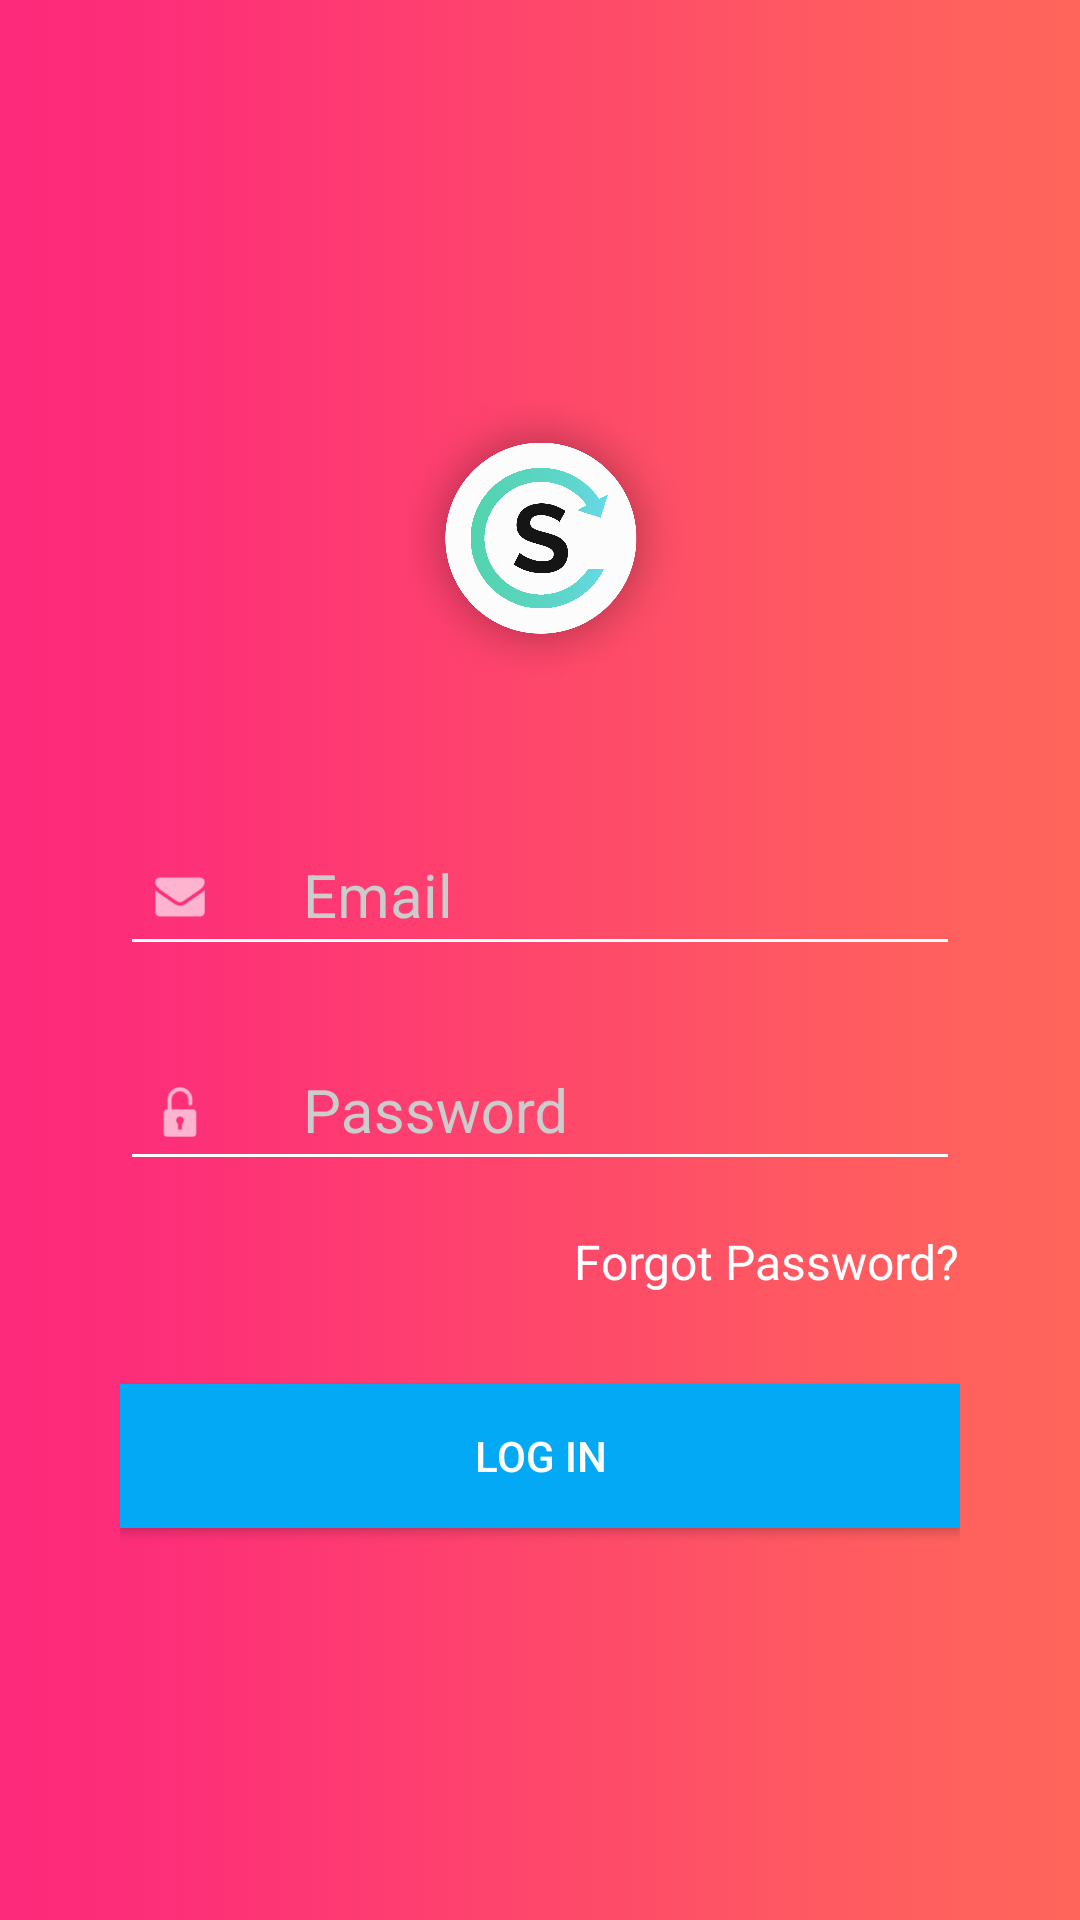

Android layout source for this screen:
<!-- AndroidManifest.xml: application theme AppTheme -->
<!-- res/layout/activity_login.xml -->
<?xml version="1.0" encoding="utf-8"?>
<LinearLayout xmlns:android="http://schemas.android.com/apk/res/android"
    android:layout_width="match_parent"
    android:layout_height="match_parent"
    xmlns:app="http://schemas.android.com/apk/res-auto"
    android:background="@drawable/background_tinder"
    android:gravity="center"
    android:orientation="vertical"
    android:padding="40dp"
    android:id="@+id/layout">

    <ImageView
        android:layout_width="wrap_content"
        android:layout_height="100dp"
        android:src="@drawable/logo" />

    <android.support.design.widget.TextInputLayout
        android:layout_width="match_parent"
        android:layout_height="wrap_content"
        android:layout_marginTop="30dp"
        android:textColorHint="#cccccc"
        app:hintTextAppearance="@style/TextAppearance.App.TextInputLayout">

        <EditText
            android:layout_width="match_parent"
            android:layout_height="wrap_content"
            android:backgroundTint="#ffff"
            android:drawableLeft="@drawable/ic_email"
            android:hint="     Email"
            android:id="@+id/email"
            android:inputType="textEmailAddress"
            android:textColor="@android:color/white"
            android:textSize="20sp" />

    </android.support.design.widget.TextInputLayout>

    <android.support.design.widget.TextInputLayout
        android:layout_width="match_parent"
        android:layout_height="wrap_content"
        android:layout_marginTop="10dp"
        android:textColorHint="#cccccc"
        app:hintTextAppearance="@style/TextAppearance.App.TextInputLayout">

        <EditText
            android:layout_width="match_parent"
            android:layout_height="wrap_content"
            android:backgroundTint="#ffff"
            android:drawableLeft="@drawable/ic_password"
            android:hint="     Password"
            android:id="@+id/password"
            android:inputType="textPassword"
            android:textColor="@android:color/white"
            android:textSize="20sp" />
    </android.support.design.widget.TextInputLayout>

    <TextView
        android:layout_width="wrap_content"
        android:layout_height="wrap_content"
        android:layout_gravity="right"
        android:layout_marginTop="16dp"
        android:text="Forgot Password?"
        android:textColor="#ffffff"
        android:textSize="16sp"
        android:id="@+id/forgotButton"/>

    <Button
        android:layout_width="match_parent"
        android:layout_height="wrap_content"
        android:layout_marginTop="30dp"
        android:background="@color/colorAccent"
        android:text="Log In"
        android:id="@+id/login"
        android:textColor="@android:color/white" />

</LinearLayout>
<!-- resources referenced by this layout -->
<resources>
  <color name="colorAccent">#03A9F4</color>
  <!-- drawable background_tinder: png bitmap (drawable, 19341 bytes) -->
  <!-- drawable ic_email: png bitmap (drawable-hdpi, 438 bytes) -->
  <!-- drawable ic_password: png bitmap (drawable-hdpi, 405 bytes) -->
  <!-- drawable logo: png bitmap (drawable-xhdpi, 193447 bytes) -->
  <style name="TextAppearance.App.TextInputLayout" parent="@android:style/TextAppearance">
          <item name="android:textColor">@color/colorWhite</item>
          <item name="android:textSize">14sp</item>
      </style>
  <style name="AppTheme" parent="Theme.AppCompat.Light.NoActionBar">
          
          <item name="colorPrimary">@color/colorPrimary</item>
          <item name="colorPrimaryDark">@color/colorPrimaryDark</item>
          <item name="colorAccent">@color/colorAccent</item>
      </style>
  <color name="colorWhite">#FFFFFF</color>
  <color name="colorPrimary">#FC5B60</color>
  <color name="colorPrimaryDark">#FC5B60</color>
</resources>
